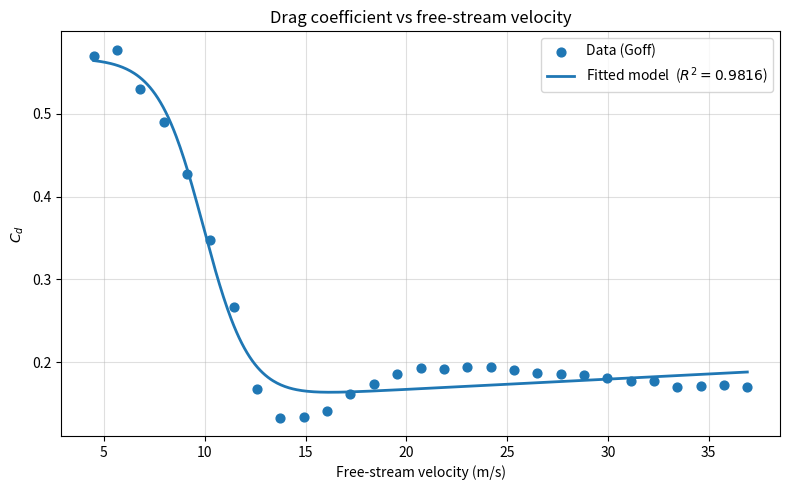

Here is the Python script that generated this plot:
import numpy as np
import matplotlib.pyplot as plt
from scipy.interpolate import PchipInterpolator
from scipy.optimize import curve_fit
v_goff_0 = [
    4.347355106947853, 5.285778690577568, 6.381994189250112, 7.552284225817762,
    8.648938035365425, 9.898562340329608, 11.143365225667488, 12.325489655863347,
    13.563717878074439, 14.577092621349497, 15.806554626058208, 16.957558984120624,
    18.110316585683513, 19.338463657766866, 20.49341281370535, 21.722436507538948,
    22.807694234333518, 23.9648349446476, 25.12285227671192, 26.280869608776236,
    27.438448629965436, 28.595589340279513, 29.75360667234383, 30.984383609677902,
    32.2134073035115, 33.372739568201176, 34.674084556429406, 35.83122526674348,
    36.91692130441317
]

Cd_goff_0 = [
    0.5740019035215149, 0.5808846365776688, 0.5331563392275711, 0.4781245303812053,
    0.42857786905775686, 0.3444221810349146, 0.28026849671893006, 0.17614086059209533,
    0.13926263587637122, 0.13520512948955565, 0.13469418424084556, 0.15967039022191054,
    0.17737314030957274, 0.18231728698091465, 0.1909282172018234, 0.19223563592646398,
    0.1899664379101338, 0.18948554826428898, 0.18536793067174273, 0.1812503130791966,
    0.178951059460001, 0.1784701698141562, 0.17435255222161006, 0.16838651505284774,
    0.16969393377748843, 0.16012122426489006, 0.16139858738666535, 0.16091769774082054,
    0.1568301357511397
]

v_goff_45 = [
    4.492753623188406, 5.434782608695652, 6.594202898550725,
    7.753623188405797, 8.840579710144928, 10.144927536231885,
    11.376811594202898, 12.391304347826086, 14.63768115942029,
    13.55072463768116, 15.797101449275363, 17.028985507246375,
    18.26086956521739, 19.42028985507246, 20.507246376811594,
    21.666666666666668, 22.826086956521742, 24.130434782608695,
    25.217391304347828, 26.376811594202895, 27.53623188405797,
    28.913043478260867, 30.144927536231883, 31.15942028985507,
    32.2463768115942, 33.333333333333336, 34.42028985507246,
    35.869565217391305, 37.028985507246375
]

Cd_goff_45 = [
    0.5636186222814359, 0.5852733106903605, 0.5507121277514028,
    0.5270270777429585, 0.4743465125443321, 0.3817642753935937,
    0.2837514777354526, 0.18576119795087365, 0.12933515978307786,
    0.1276350603291363, 0.1419038862096791, 0.1562777955001784,
    0.16702632714717314, 0.18503312003903105, 0.19398397477998164,
    0.19023850181081248, 0.19918185059390903, 0.19904674335253625,
    0.1953087763412209, 0.19337599219380386, 0.19325589686813915,
    0.19130059484716, 0.1875476159201367, 0.18562984368842772,
    0.18370456549886482, 0.1799665984875496, 0.17985400911973892,
    0.18332926760616253, 0.18320917228049782
]

#Transform lists into arrays
v_goff_0 = np.array(v_goff_0, dtype=float)
Cd_goff_0 = np.array(Cd_goff_0, dtype=float)

v_goff_45 = np.array(v_goff_45, dtype=float)
Cd_goff_45 = np.array(Cd_goff_45, dtype=float)

#Sort arrays
idx0 = np.argsort(v_goff_0)
v_goff_0 = v_goff_0[idx0]
Cd_goff_0 = Cd_goff_0[idx0]

idx45 = np.argsort(v_goff_45)
v_goff_45 = v_goff_45[idx45]
Cd_goff_45 = Cd_goff_45[idx45]

#Define a common min and common max and generate equally spaced velocity values between these two
v_min_common = max(v_goff_0.min(), v_goff_45.min())
v_max_common = min(v_goff_0.max(), v_goff_45.max())
v_common = np.linspace(v_min_common, v_max_common, 29)

#Interpolate smoothly between data points in order to avoid overshoot
f0 = PchipInterpolator(v_goff_0, Cd_goff_0)
f45 = PchipInterpolator(v_goff_45, Cd_goff_45)

#Evaluate both functions in the same set of values 
Cd_0_common = f0(v_common)
Cd_45_common = f45(v_common)
#Mean value between 0º and 45º seam orientatin
Cd_mean = (Cd_0_common + Cd_45_common) / 2
v_data = v_common
Cd_data = Cd_mean


#The vmin parameter has low identifiability in the fit, since large changes in this parameter result in only small changes in
#the residuals. Therefore, it is set based on the observed experimental minimum, thereby reducing the number of free parameters
#and stabilizing the fit.
v_min_fixed = v_data[np.argmin(Cd_data)]   
print(v_min_fixed)
def Cd_model(v, a, b_min, v_c, v_s,p):
    term1 = (a - b_min) / (1 + np.exp((v - v_c) / v_s))
    term2 = b_min
    term3 = ((v - v_min_fixed) / (1 + np.exp(-(v - v_min_fixed) / v_s))) * p
    return term1 + term2 + term3


# Initial parameter guess: [a, b_min, v_c, v_s,p]
p0 = [0.57,0.16,12,1.5,0.001]

# Bounds keep parameters physically meaningful and avoid divide-by-zero
bounds = (
    [0.3,  0.05, 5.0,  0.2, -0.01],  # lower
    [0.8,  0.30, 20.0, 5.0, 0.01],  # upper
)

optimal_parameters, covariance_matrix = curve_fit(Cd_model, v_data, Cd_data, p0=p0, bounds=bounds, maxfev=10_000)
# covariance_matrix is a 5x5 matrix(we have 5 parameters) and its diagonal is the variance of each parameter 
# so its sqrt equals the standard deviation sigma

perr = np.sqrt(np.diag(covariance_matrix))  

parameter_names = ["a", "b_min", "v_c", "v_s", "p"]
print("Fitted parameters:")
for name, val, err in zip(parameter_names, optimal_parameters, perr):
    print(f"  {name:6s} = {val:.4f} ± {err:.4f}")

# Residuals & R²
Cd_pred = Cd_model(v_data, *optimal_parameters)
ss_res = np.sum((Cd_data - Cd_pred) ** 2)
ss_tot = np.sum((Cd_data - Cd_data.mean()) ** 2)
r_squared = 1 - ss_res / ss_tot
print(f"\nR² = {r_squared:.5f}")

# Plot 
v_plot = np.linspace(v_data.min(), v_data.max(), 500)
Cd_fit = Cd_model(v_plot, *optimal_parameters)

fig, ax = plt.subplots(figsize=(8, 5))
ax.scatter(v_data, Cd_data, s=40, zorder=3, label="Data (Goff)")
ax.plot(v_plot, Cd_fit, lw=2, label=f"Fitted model  ($R^2={r_squared:.4f}$)")
ax.set_xlabel("Free-stream velocity (m/s)")
ax.set_ylabel("$C_d$")
ax.set_title("Drag coefficient vs free-stream velocity")
ax.legend()
ax.grid(True, alpha=0.4)
plt.tight_layout()
plt.show()
